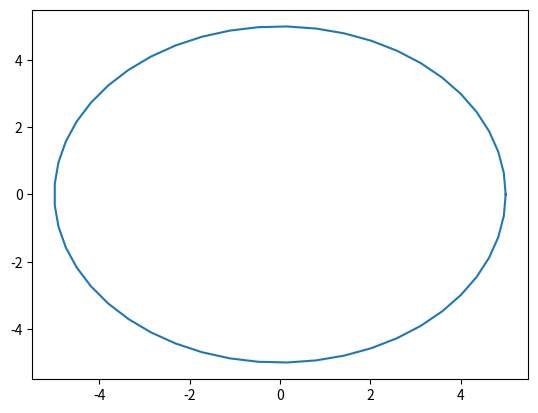

The matplotlib source for this figure:
import numpy as np
import matplotlib.pyplot as plt

#persamaan garis
#y = 2x + 3

x = np.arange(0,11,1)
print (x)
y = 2 * x + 3
print (y)

# plt.plot(x, y)
# plt.show()



#lingkaran
jari = 5

sudut = np.linspace(0,(2*np.pi), 50)


x2 = jari*np.cos(sudut)
y2 = jari*np.sin(sudut)

plt.plot(x2,y2)
plt.show()